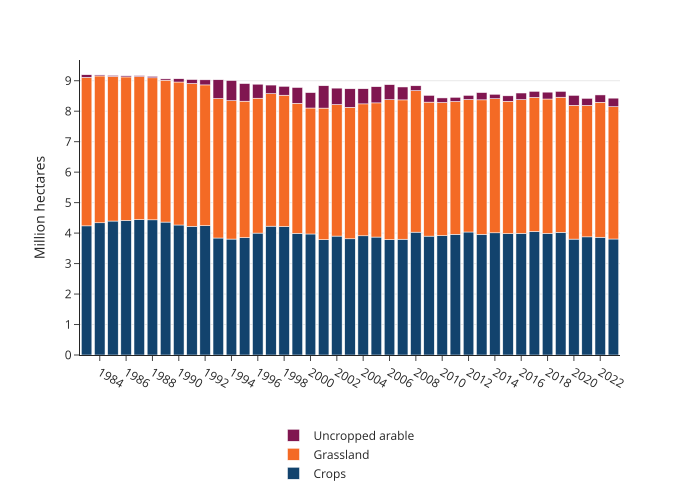

The data file committed next to this chart (first rows):
year, category, value
1983, Crops, 4.238
1983, Grassland, 4.872
1983, Uncropped arable, 0.08613
1984, Crops, 4.339
1984, Grassland, 4.818
1984, Uncropped arable, 0.03334
1985, Crops, 4.396
1985, Grassland, 4.745
1985, Uncropped arable, 0.03257
1986, Crops, 4.416
1986, Grassland, 4.708
1986, Uncropped arable, 0.03665
1987, Crops, 4.444
1987, Grassland, 4.692
1987, Uncropped arable, 0.03152
1988, Crops, 4.435
1988, Grassland, 4.661
1988, Uncropped arable, 0.04715
1989, Crops, 4.362
1989, Grassland, 4.656
1989, Uncropped arable, 0.04327
1990, Crops, 4.266
1990, Grassland, 4.692
1990, Uncropped arable, 0.1064
1991, Crops, 4.222
1991, Grassland, 4.687
1991, Uncropped arable, 0.1294
1992, Crops, 4.244
1992, Grassland, 4.619
1992, Uncropped arable, 0.1666
1993, Crops, 3.839
1993, Grassland, 4.576
1993, Uncropped arable, 0.6165
1994, Crops, 3.804
1994, Grassland, 4.541
1994, Uncropped arable, 0.661
1995, Crops, 3.852
1995, Grassland, 4.477
1995, Uncropped arable, 0.5771
1996, Crops, 4
1996, Grassland, 4.426
1996, Uncropped arable, 0.4598
1997, Crops, 4.228
1997, Grassland, 4.349
1997, Uncropped arable, 0.2809
1998, Crops, 4.216
1998, Grassland, 4.309
1998, Uncropped arable, 0.2907
1999, Crops, 3.992
1999, Grassland, 4.268
1999, Uncropped arable, 0.5178
2000, Crops, 3.971
2000, Grassland, 4.133
2000, Uncropped arable, 0.5054
2001, Crops, 3.786
2001, Grassland, 4.316
2001, Uncropped arable, 0.7332
2002, Crops, 3.902
2002, Grassland, 4.316
2002, Uncropped arable, 0.5387
... 63 more rows
